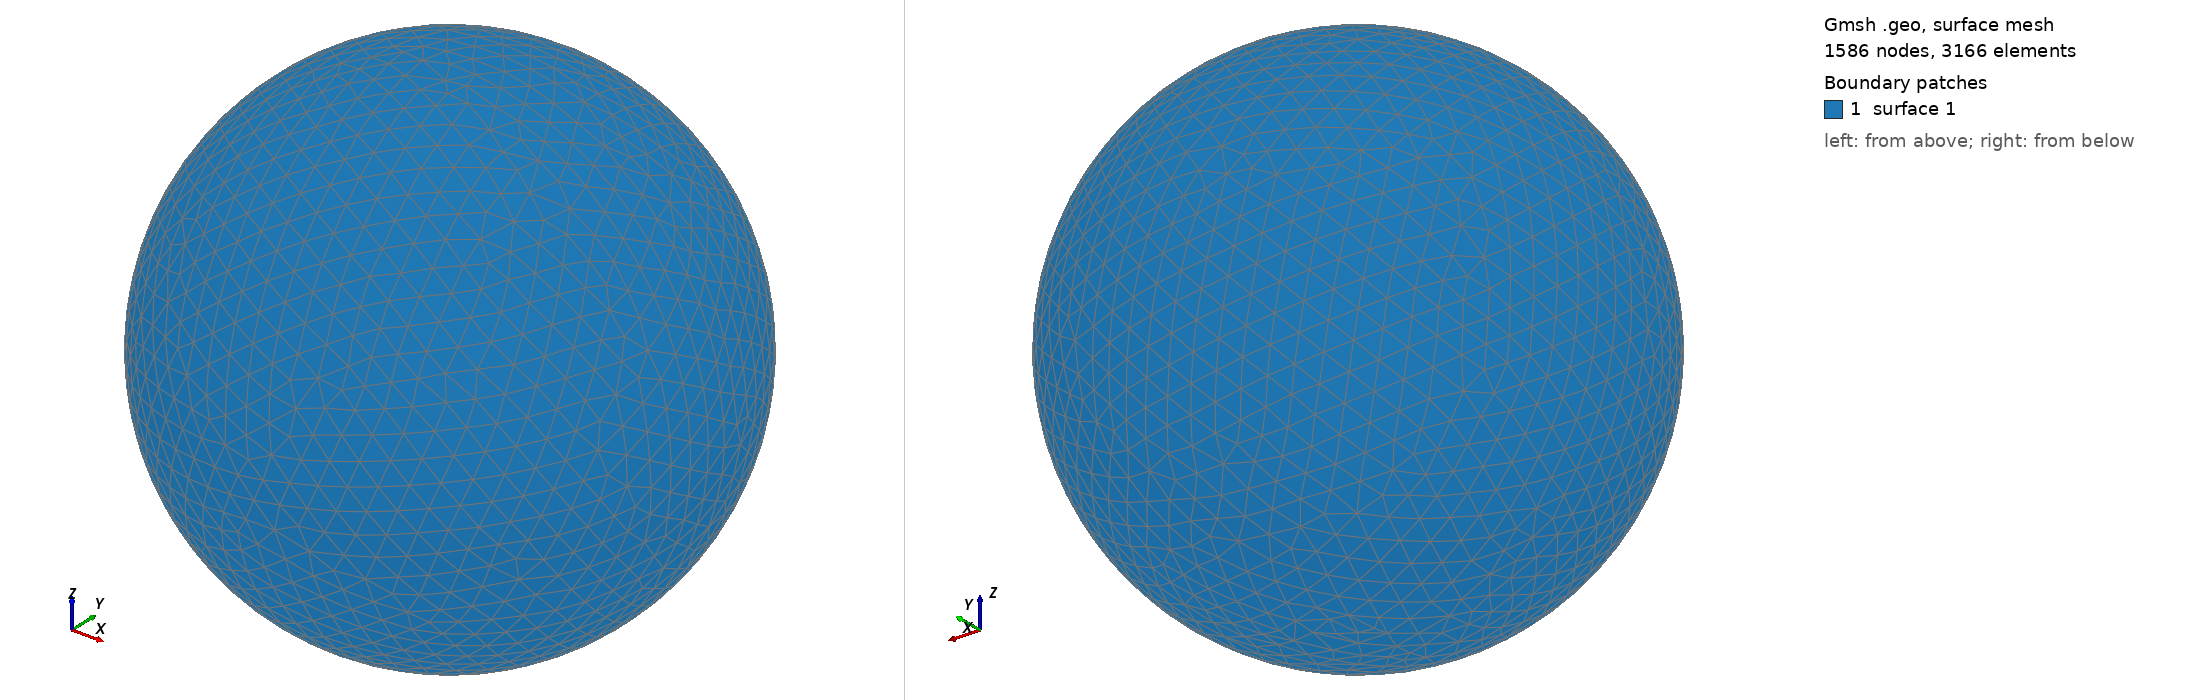

Gmsh geometry script, surface-meshed: 1586 nodes, 3166 surface elements. Boundary patches (legend numbers): 1 surface 1. Left view from above one corner, right view from below the opposite corner. The script declares no physical surfaces, so the legend lists its geometric surfaces. The drawing asked Gmsh for element sizes between 1% and 20% of the model's largest extent; the script's own settings can give other sizes.

=== shot1572.geo (drawn) ===
SetFactory("OpenCASCADE");
Point(1) = {0,0,0,0};
Sphere(1) = {0,0,0,0.06139000};
MeshSize{ PointsOf{ Surface{:}; } } = 0.006139000;
Mesh.ElementOrder=1;
Mesh.Format=39;
